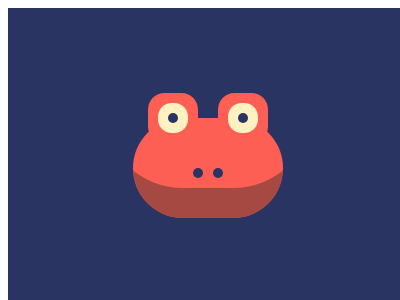

Write the HTML and CSS that draws this image.

<!-- file: 70.html -->
<!DOCTYPE html>
<html lang="en">
    <head>
        <meta charset="UTF-8" />
        <meta http-equiv="X-UA-Compatible" content="IE=edge" />
        <meta name="viewport" content="width=device-width, initial-scale=1.0" />
        <title>Document</title>
        <link rel="stylesheet" href="../base.css" />
        <style>
            div,
            *::before,
            *::after {
                content: '';
                position: absolute;
                inset: 0;
                margin: auto;
            }
            body {
                background: #293462;
            }
            body::before {
                width: 150px;
                height: 100px;
                background: #fe5f55;
                top: 20px;
                border-radius: 50px;
                box-shadow: inset 0 -60px 0 -30px #a64942;
            }
            div {
                width: 10px;
                height: 10px;
                border-radius: 50%;
                color: #293462;
                box-shadow: -10px 15px, 10px 15px, -35px -40px, 35px -40px,
                    -35px -40px 0 10px #fff1c1, 35px -40px 0 10px #fff1c1,
                    -35px -40px 0 20px #fe5f55, 35px -40px 0 20px #fe5f55;
            }
        </style>
    </head>
    <body>
        <!-- 嘴巴那里还差一点，待解决 -->
        <div></div>
    </body>
</html>


/* file: base.css */
html,
body {
    overflow: hidden;
}
html {
    width: 400px;
    height: 300px;
    background: #fff;
}
body {
    position: relative;
    width: 100%;
    height: 100%;
}
